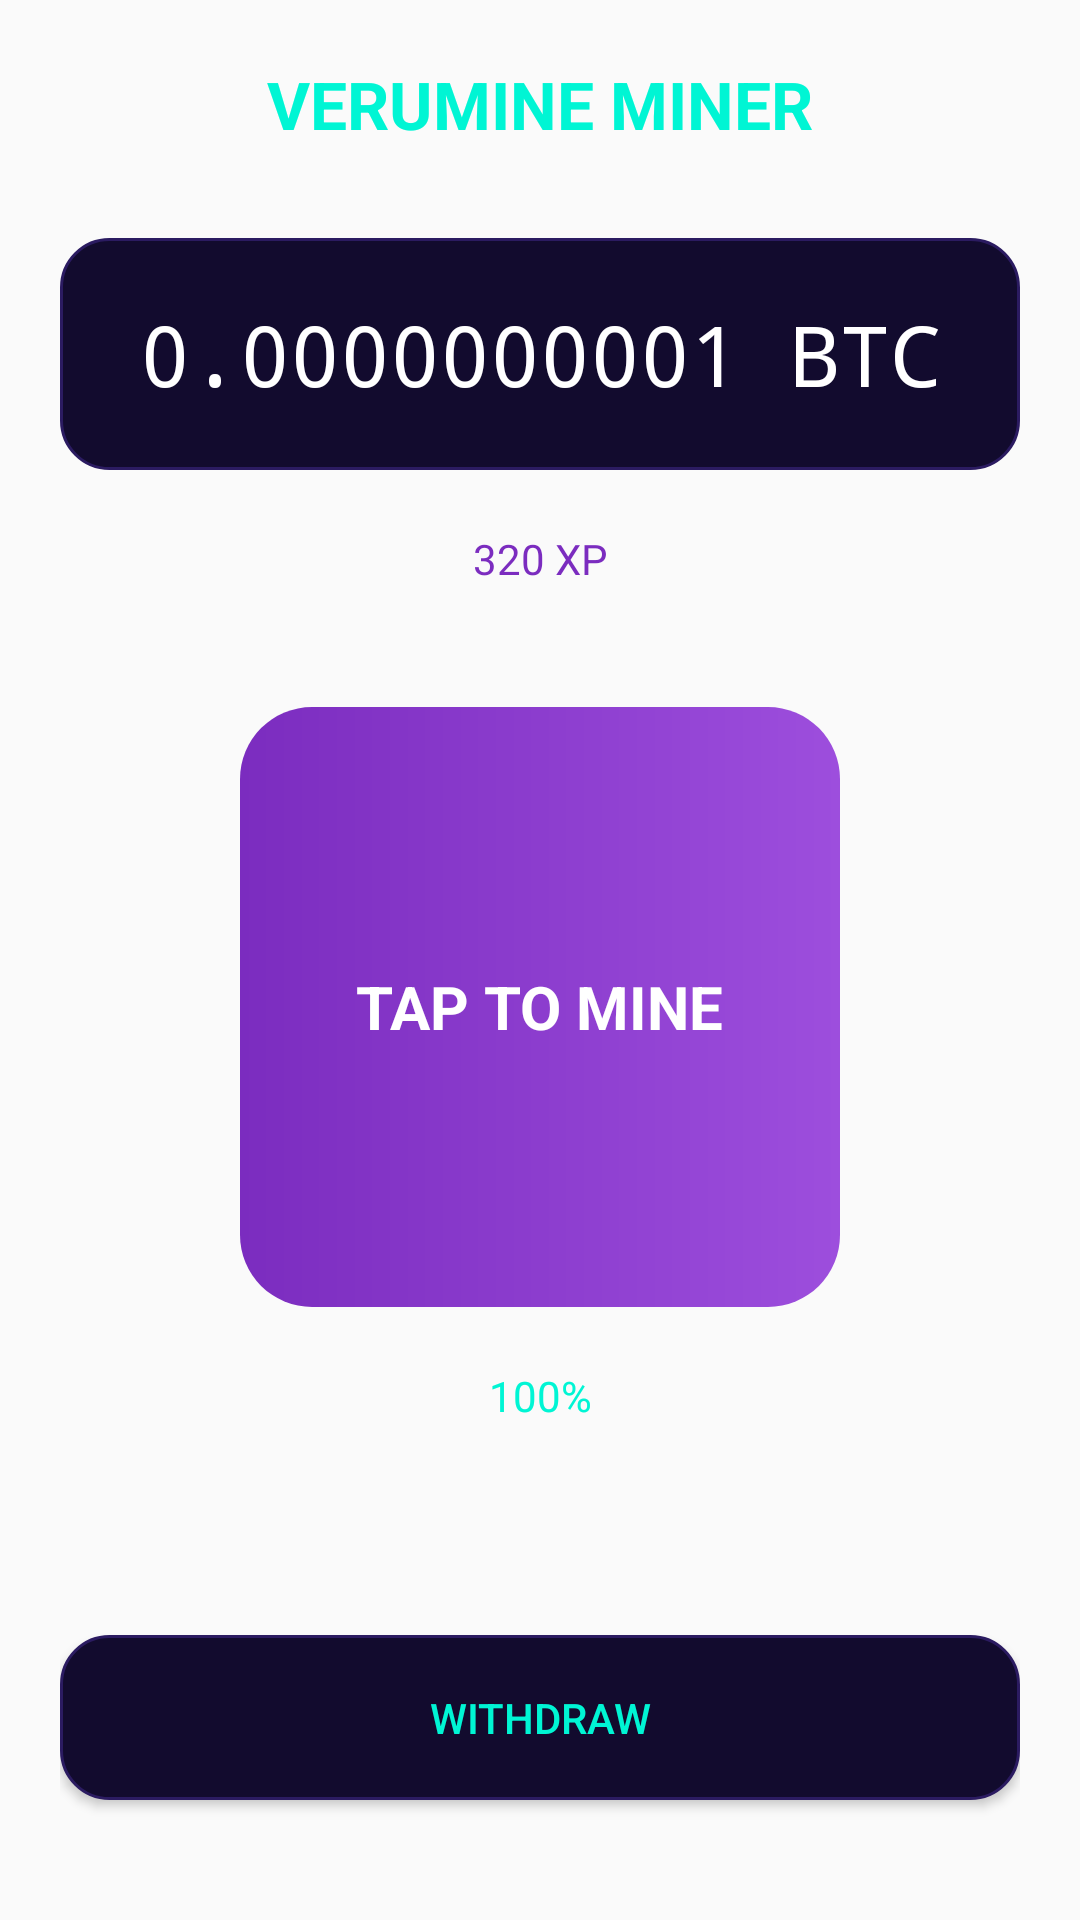

The Android layout XML behind this screen, and the referenced resources:
<!-- AndroidManifest.xml: application theme Theme.AppCompat.Light.NoActionBar -->
<!-- res/layout/fragment_dashboard.xml -->
<?xml version="1.0" encoding="utf-8"?>

<androidx.constraintlayout.widget.ConstraintLayout 
    xmlns:android="http://schemas.android.com/apk/res/android"
    xmlns:app="http://schemas.android.com/apk/res-auto"
    android:layout_width="match_parent"
    android:layout_height="match_parent"
    android:padding="20dp">

    <TextView
        android:id="@+id/tvAppTitle"
        android:layout_width="wrap_content"
        android:layout_height="wrap_content"
        android:text="VERUMINE MINER"
        android:textColor="#00F5D4"
        android:textSize="22sp"
        android:textStyle="bold"
        app:layout_constraintTop_toTopOf="parent"
        app:layout_constraintStart_toStartOf="parent"
        app:layout_constraintEnd_toEndOf="parent" />

    
    <LinearLayout
        android:id="@+id/cardBtc"
        android:layout_width="match_parent"
        android:layout_height="wrap_content"
        android:background="@drawable/bg_card_dark"
        android:gravity="center"
        android:padding="20dp"
        android:layout_marginTop="30dp"
        app:layout_constraintTop_toBottomOf="@id/tvAppTitle">
        <TextView
            android:id="@+id/tvBtcCounter"
            android:layout_width="wrap_content"
            android:layout_height="wrap_content"
            android:text="0.0000000001 BTC"
            android:textColor="#FFFFFF"
            android:textSize="28sp"
            android:fontFamily="monospace" />
    </LinearLayout>

    <TextView
        android:id="@+id/tvXP"
        android:layout_width="wrap_content"
        android:layout_height="wrap_content"
        android:text="320 XP"
        android:textColor="#7B2CBF"
        android:layout_marginTop="20dp"
        app:layout_constraintTop_toBottomOf="@id/cardBtc"
        app:layout_constraintStart_toStartOf="parent"
        app:layout_constraintEnd_toEndOf="parent" />

    
    <FrameLayout
        android:id="@+id/btnTapToMine"
        android:layout_width="200dp"
        android:layout_height="200dp"
        android:background="@drawable/bg_button_gradient"
        android:layout_marginTop="40dp"
        app:layout_constraintTop_toBottomOf="@id/tvXP"
        app:layout_constraintStart_toStartOf="parent"
        app:layout_constraintEnd_toEndOf="parent">
        
        <TextView
            android:layout_width="wrap_content"
            android:layout_height="wrap_content"
            android:layout_gravity="center"
            android:text="TAP TO MINE"
            android:textColor="#FFFFFF"
            android:textSize="20sp"
            android:textStyle="bold" />
    </FrameLayout>

    
    <TextView
        android:id="@+id/tvEnergyPercent"
        android:layout_width="wrap_content"
        android:layout_height="wrap_content"
        android:text="100%"
        android:textColor="#00F5D4"
        android:layout_marginTop="20dp"
        app:layout_constraintTop_toBottomOf="@id/btnTapToMine"
        app:layout_constraintStart_toStartOf="parent"
        app:layout_constraintEnd_toEndOf="parent" />

    <Button
        android:id="@+id/btnWithdraw"
        android:layout_width="match_parent"
        android:layout_height="55dp"
        android:background="@drawable/bg_card_dark"
        android:text="WITHDRAW"
        android:textColor="#00F5D4"
        android:layout_marginBottom="20dp"
        app:layout_constraintBottom_toBottomOf="parent" />

</androidx.constraintlayout.widget.ConstraintLayout>
<!-- resources referenced by this layout -->
<resources>
  <!-- drawable bg_button_gradient (drawable) -->
  <?xml version="1.0" encoding="utf-8"?>
  
  <shape xmlns:android="http://schemas.android.com/apk/res/android">
      <gradient
          android:startColor="#7B2CBF"
          android:endColor="#9D4EDD"
          android:angle="0" />
      <corners android:radius="24dp" />
  </shape>
  <!-- drawable bg_card_dark (drawable) -->
  <?xml version="1.0" encoding="utf-8"?>
  
  <shape xmlns:android="http://schemas.android.com/apk/res/android">
      <solid android:color="#120B2E" />
      <stroke android:width="1dp" android:color="#2B1B61" />
      <corners android:radius="16dp" />
  </shape>
</resources>
